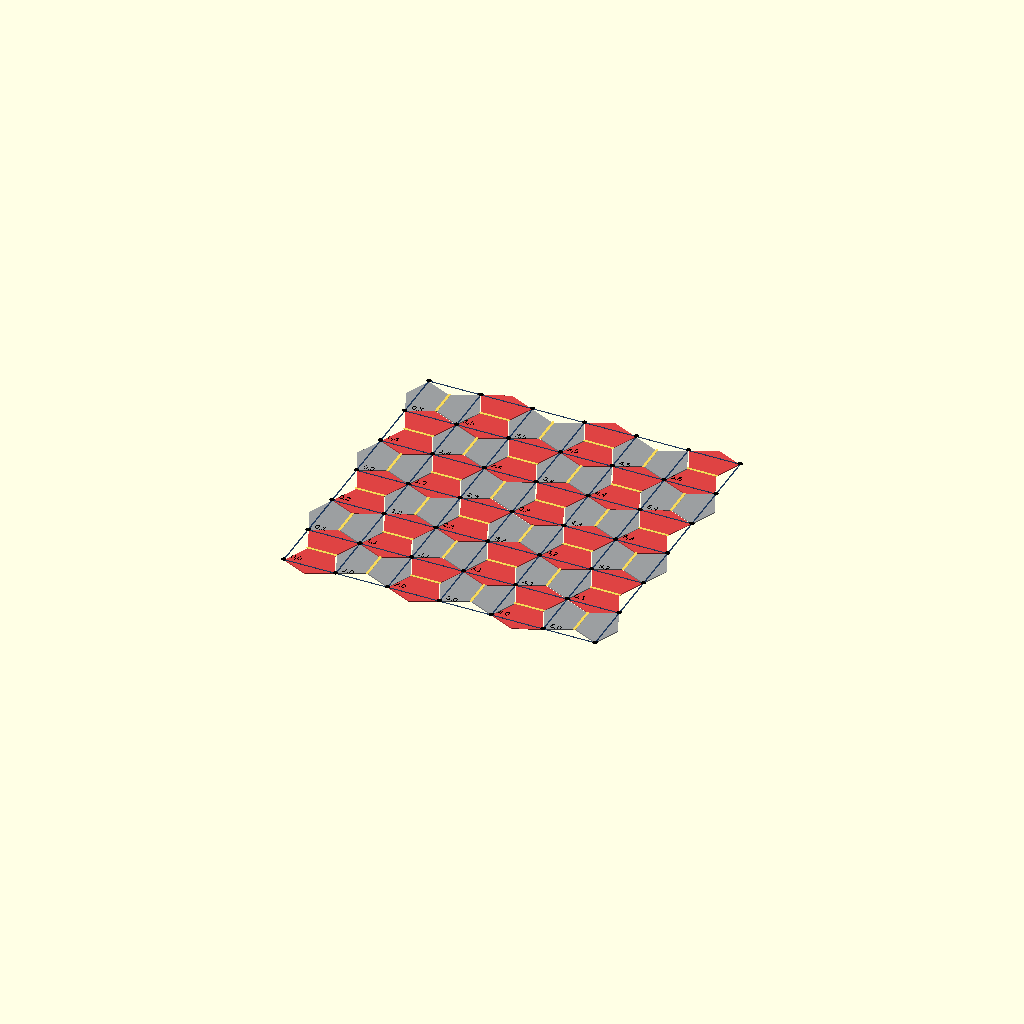
Cell 1 — every parameter at its default value.
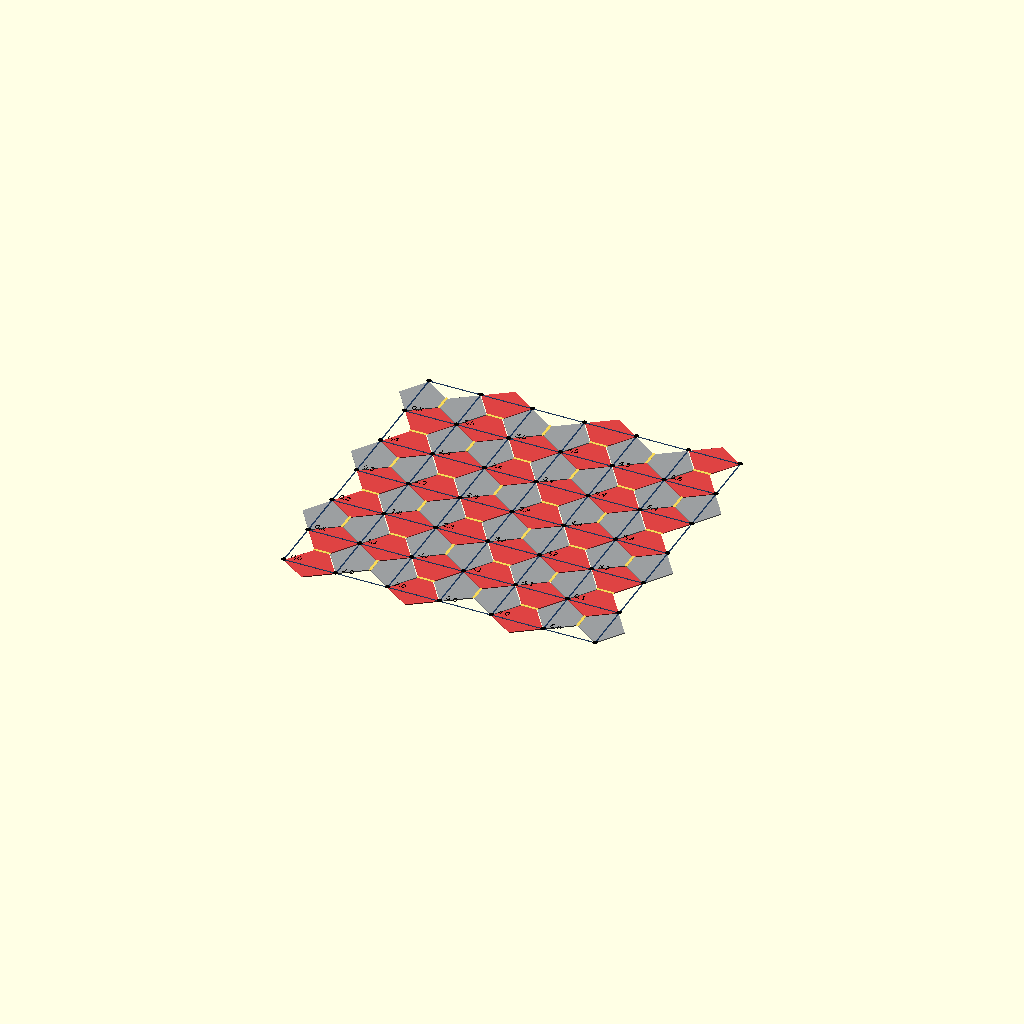
Cell 2: equilateral = false (everything else at default).
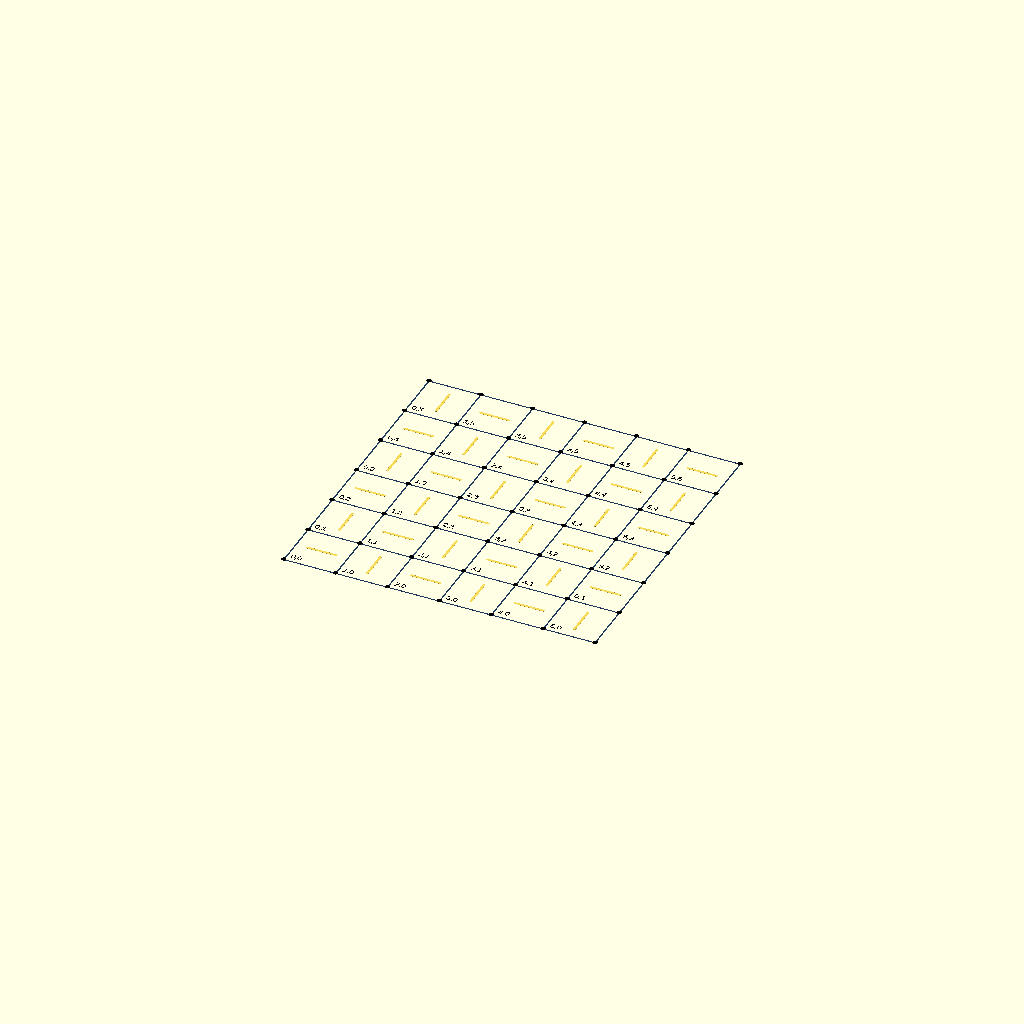
Cell 3: show_tiles = false (everything else at default).
All cells are drawn from one camera (rotation 55°, 0°, 25°, orthographic, colour scheme Cornfield), so only the parameter changes between them.
The OpenSCAD source (learn/01_cairo_tiling.scad):
// =============================================================================
// Learn 01: The Cairo Pentagonal Tiling
// =============================================================================
//
// A small, standalone version of the tiling algorithm used in ../cairo.scad.
// It draws a flat Cairo tiling and can overlay the square lattice cells the
// tiling is built from, so you can see how the pentagons and hexagons come
// out of a plain grid of squares.
//
// Open this file in OpenSCAD, press F5 (Preview), and view it from the top
// (View > Top, and View > Orthogonal works best). Change the settings below
// and preview again to see what each one does.
//
// -----------------------------------------------------------------------------
// The idea in four steps
// -----------------------------------------------------------------------------
// 1. Start with a grid of square CELLS. Their corners are LATTICE POINTS.
//    Every lattice point becomes a spot where four pentagons meet.
//
// 2. Put one SHORT EDGE through the center of every cell. Neighbouring cells
//    alternate between a horizontal and a vertical short edge, like the
//    colors of a checkerboard.
//
// 3. Join each end of a short edge to the two nearest corners of its cell.
//    These are the LONG EDGES. Short and long edges together are every edge
//    in the tiling.
//
// 4. The edges now enclose pentagons, one straddling every side of every
//    cell. The two pentagons that share a short edge form a HEXAGON. Cells
//    with a horizontal short edge give "horizontal" hexagons, and the rest
//    give "vertical" ones. That alternation is the basket-weave look.
//
// Try this: set color_mode = "orientation", turn on show_cells and
// show_short_edges, and pick a focus_cell. Each hexagon is anchored on one
// cell: four of its six corners are the cell's corners, the cell's short edge
// splits it into its two pentagons, and its last two corners poke out into
// the neighbouring cells.
// =============================================================================

// ---- Tiling -----------------------------------------------------------------
cell        = 50;     // Size of one square lattice cell (mm)
cols        = 6;      // Number of cells across
rows        = 6;      // Number of cells up
gap         = 1.0;    // Space between neighbouring pentagons (mm). 0 = touching.

// The short edge's half-length, as a fraction of the cell size. With
// equilateral = true it is (sqrt(7) - 1) / 6, about 0.274, which makes all
// five sides of every pentagon equal (the classic Cairo tile, as used in
// ../cairo.scad). Set equilateral = false and change custom_c to see the
// shape change:
//   custom_c near 0   -> the short edge shrinks and pentagons become squares
//                        tilted 45 degrees
//   custom_c near 0.5 -> the short edge spans the whole cell and pentagons
//                        flatten into half-cell rectangles
equilateral = true;
custom_c    = 0.15;   // Used only when equilateral = false (0 < custom_c < 0.5)

// ---- What to draw -----------------------------------------------------------
// "diagram": colored, layered drawing for learning (use F5 Preview).
// "2d":      pure 2D tile outlines only, for export to SVG or DXF (use F6).
mode                = "diagram";

show_tiles          = true;   // The pentagons themselves
show_cells          = true;   // Outline the square lattice cells
show_short_edges    = true;   // Highlight each cell's short edge
show_lattice_points = true;   // Dots where four pentagons meet
show_labels         = true;  // Label each cell with its [i, j] index

// How pentagons are colored:
//   "orientation" - by hexagon direction: horizontal vs vertical hexagons
//   "hexagon"     - each hexagon (pentagon pair) a random palette color
//   "pentagon"    - each pentagon a random palette color, like ../cairo.scad
//   "single"      - every pentagon the same color
color_mode = "orientation";

// Highlight one cell and the hexagon built on it, for example [2, 3].
// Cells are numbered from 0 at the bottom-left. [-1, -1] turns this off.
focus_cell = [-1, -1];

// ---- Appearance -------------------------------------------------------------
line_width        = 1.2;        // Width of overlay lines (mm)
color_horizontal  = "#DE4343";  // Horizontal hexagons (orientation mode)
color_vertical    = "#9B9EA0";  // Vertical hexagons (orientation mode)
color_single      = "#B15533";  // Tile color in single mode
palette           = ["#DE4343", "#B15533", "#9B9EA0", "#68724D"];
color_seed        = 7;          // Reshuffles random colors
color_cells       = "#1F3A5F";  // Cell outlines
color_short_edges = "#F7D959";  // Short edges
color_points      = "black";    // Lattice points
color_focus       = "#0078BF";  // Focus cell and its hexagon

// =============================================================================
// The algorithm
// =============================================================================
// All geometry is worked out in "cell units", where one cell is 1 x 1 and
// lattice point (i, j) sits at [i, j]. It is scaled to mm only when drawn.

c = equilateral ? (sqrt(7) - 1) / 6 : custom_c;
assert(c > 0 && c < 0.5, "custom_c must be between 0 and 0.5");

// Non-negative modulo. OpenSCAD's % keeps the sign of the dividend, so
// -1 % 2 is -1. This version always returns 0 or 1 for m = 2.
function pmod(a, m) = ((a % m) + m) % m;

// Step 2: does cell (i, j) have a horizontal short edge? (checkerboard)
function is_horizontal(i, j) = pmod(i + j, 2) == 0;

// The two ends of the short edge in cell (i, j). A horizontal edge uses
// left_pt / right_pt and a vertical edge uses bottom_pt / top_pt. All four
// sit a distance c from the cell's center.
function left_pt(i, j)   = [i + 0.5 - c, j + 0.5];
function right_pt(i, j)  = [i + 0.5 + c, j + 0.5];
function bottom_pt(i, j) = [i + 0.5,     j + 0.5 - c];
function top_pt(i, j)    = [i + 0.5,     j + 0.5 + c];

function short_edge(i, j) =
    is_horizontal(i, j) ? [left_pt(i, j), right_pt(i, j)]
                        : [bottom_pt(i, j), top_pt(i, j)];

// Step 4: one pentagon straddles every side of every cell.
//
// A pentagon's ID is [i, j, dir]:
//   dir = 0: it straddles the VERTICAL cell side from [i, j] to [i, j+1].
//            Its neighbours are cell (i-1, j) on the left and (i, j) on the right.
//   dir = 1: it straddles the HORIZONTAL cell side from [i, j] to [i+1, j].
//            Its neighbours are cell (i, j-1) below and (i, j) above.
//
// Its five corners are the two ends of that cell side, plus the short-edge
// endpoints on either side of it. Whichever neighbour has its short edge
// pointing at the side contributes two points, and the other neighbour
// contributes one.
function pentagon_v(i, j) =
    is_horizontal(i - 1, j)
        ? [[i, j], bottom_pt(i, j), top_pt(i, j), [i, j + 1], right_pt(i - 1, j)]
        : [[i, j], left_pt(i, j), [i, j + 1], top_pt(i - 1, j), bottom_pt(i - 1, j)];

function pentagon_h(i, j) =
    is_horizontal(i, j)
        ? [[i, j], top_pt(i, j - 1), [i + 1, j], right_pt(i, j), left_pt(i, j)]
        : [[i, j], left_pt(i, j - 1), right_pt(i, j - 1), [i + 1, j], bottom_pt(i, j)];

function pentagon(id) =
    id[2] == 0 ? pentagon_v(id[0], id[1]) : pentagon_h(id[0], id[1]);

// The two pentagons that share cell (i, j)'s short edge, which together form
// the hexagon built on that cell. A horizontal short edge is shared by the
// pentagons on the cell's bottom and top sides. A vertical one is shared by
// the pentagons on its left and right sides. Every pentagon has exactly one
// short edge, so each pentagon belongs to exactly one hexagon.
function hexagon(i, j) =
    is_horizontal(i, j) ? [[i, j, 1], [i, j + 1, 1]]
                        : [[i, j, 0], [i + 1, j, 0]];

// Build the tiling cell by cell: each cell contributes its hexagon's two
// pentagons. Hexagons spill a little past the grid on the sides where their
// pentagons point outward, so the tiling has a jagged edge.
cells = [for (i = [0 : cols - 1], j = [0 : rows - 1]) [i, j]];

// Every pentagon as [id, owning cell].
tiles = [for (cl = cells) for (id = hexagon(cl[0], cl[1])) [id, cl]];

// Side lengths, for curiosity. They are equal when equilateral = true.
short_len = 2 * c * cell;
long_len  = norm([0.5 - c, 0.5]) * cell;
echo(str("c = ", c, " | short side = ", short_len, " mm, long side = ", long_len,
         " mm | ", len(cells), " cells, ", len(tiles), " pentagons"));

// =============================================================================
// Drawing
// =============================================================================

// Points in cell units -> mm.
function mm(p) = p * cell;
function mm_list(pts) = [for (p = pts) mm(p)];

function pick(pal, seed) = pal[floor(rands(0, len(pal), 1, seed)[0]) % len(pal)];

function tile_color(id, cl, k) =
    color_mode == "orientation"
        ? (is_horizontal(cl[0], cl[1]) ? color_horizontal : color_vertical)
  : color_mode == "hexagon"  ? pick(palette, color_seed + cl[0] * 1000 + cl[1])
  : color_mode == "pentagon" ? pick(palette, color_seed + k)
  : color_single;

// One pentagon, shrunk by half the gap on every side.
module pentagon_2d(id) {
    offset(delta = -gap / 2) polygon(mm_list(pentagon(id)));
}

// A line segment between two points (mm) with rounded ends.
module seg(a, b, w = line_width) {
    hull() {
        translate(a) circle(d = w, $fn = 16);
        translate(b) circle(d = w, $fn = 16);
    }
}

// Closed outline of a polygon (mm).
module outline(pts, w = line_width) {
    for (k = [0 : len(pts) - 1]) seg(pts[k], pts[(k + 1) % len(pts)], w);
}

// In diagram mode each overlay is a thin slab at its own height, so the
// layers stack cleanly in the preview instead of flickering.
module layer(z) {
    translate([0, 0, z]) linear_extrude(height = 0.2) children();
}

focus_on = focus_cell[0] >= 0 && focus_cell[1] >= 0
        && focus_cell[0] < cols && focus_cell[1] < rows;

// Center the drawing on the origin.
translate([-cols * cell / 2, -rows * cell / 2, 0]) {
    if (mode == "2d") {
        // Pure 2D geometry, ready for File > Export > SVG or DXF after F6.
        for (t = tiles) pentagon_2d(t[0]);
    } else {
        // Pentagons.
        if (show_tiles)
            for (k = [0 : len(tiles) - 1])
                color(tile_color(tiles[k][0], tiles[k][1], k))
                    linear_extrude(height = 1) pentagon_2d(tiles[k][0]);

        // Square lattice cells.
        if (show_cells)
            color(color_cells) layer(1.0) {
                for (i = [0 : cols]) seg(mm([i, 0]), mm([i, rows]));
                for (j = [0 : rows]) seg(mm([0, j]), mm([cols, j]));
            }

        // Short edges, one per cell.
        if (show_short_edges)
            color(color_short_edges) layer(1.2)
                for (cl = cells)
                    let (e = short_edge(cl[0], cl[1]))
                        seg(mm(e[0]), mm(e[1]), line_width * 2);

        // Focus cell: the cell itself and the hexagon built on it.
        if (focus_on) {
            fi = focus_cell[0];
            fj = focus_cell[1];
            color(color_focus) layer(1.4) {
                outline(mm_list([[fi, fj], [fi + 1, fj], [fi + 1, fj + 1], [fi, fj + 1]]),
                        line_width * 2.5);
                for (id = hexagon(fi, fj))
                    outline(mm_list(pentagon(id)), line_width * 1.5);
            }
            color(color_focus, 0.25) layer(0.9)
                translate(mm([fi, fj])) square(cell);
        }

        // Lattice points.
        if (show_lattice_points)
            color(color_points) layer(1.6)
                for (i = [0 : cols], j = [0 : rows])
                    translate(mm([i, j])) circle(d = line_width * 4, $fn = 24);

        // Cell labels, placed just inside each cell's bottom-left corner.
        if (show_labels)
            color("black") layer(1.8)
                for (cl = cells)
                    translate(mm([cl[0] + 0.08, cl[1] + 0.08]))
                        text(str(cl[0], ",", cl[1]), size = cell * 0.11);
    }
}
Customizer parameters (derived from the source; name, type, default, range or options):
cell: number, default 50
cols: number, default 6
rows: number, default 6
gap: number, default 1
equilateral: bool, default true
custom_c: number, default 0.15
mode: string, default "diagram"
show_tiles: bool, default true
show_cells: bool, default true
show_short_edges: bool, default true
show_lattice_points: bool, default true
show_labels: bool, default true
color_mode: string, default "orientation"
focus_cell: vector, default [-1, -1]
line_width: number, default 1.2
color_horizontal: string, default "#DE4343"
color_vertical: string, default "#9B9EA0"
color_single: string, default "#B15533"
color_seed: number, default 7
color_cells: string, default "#1F3A5F"
color_short_edges: string, default "#F7D959"
color_points: string, default "black"
color_focus: string, default "#0078BF"
